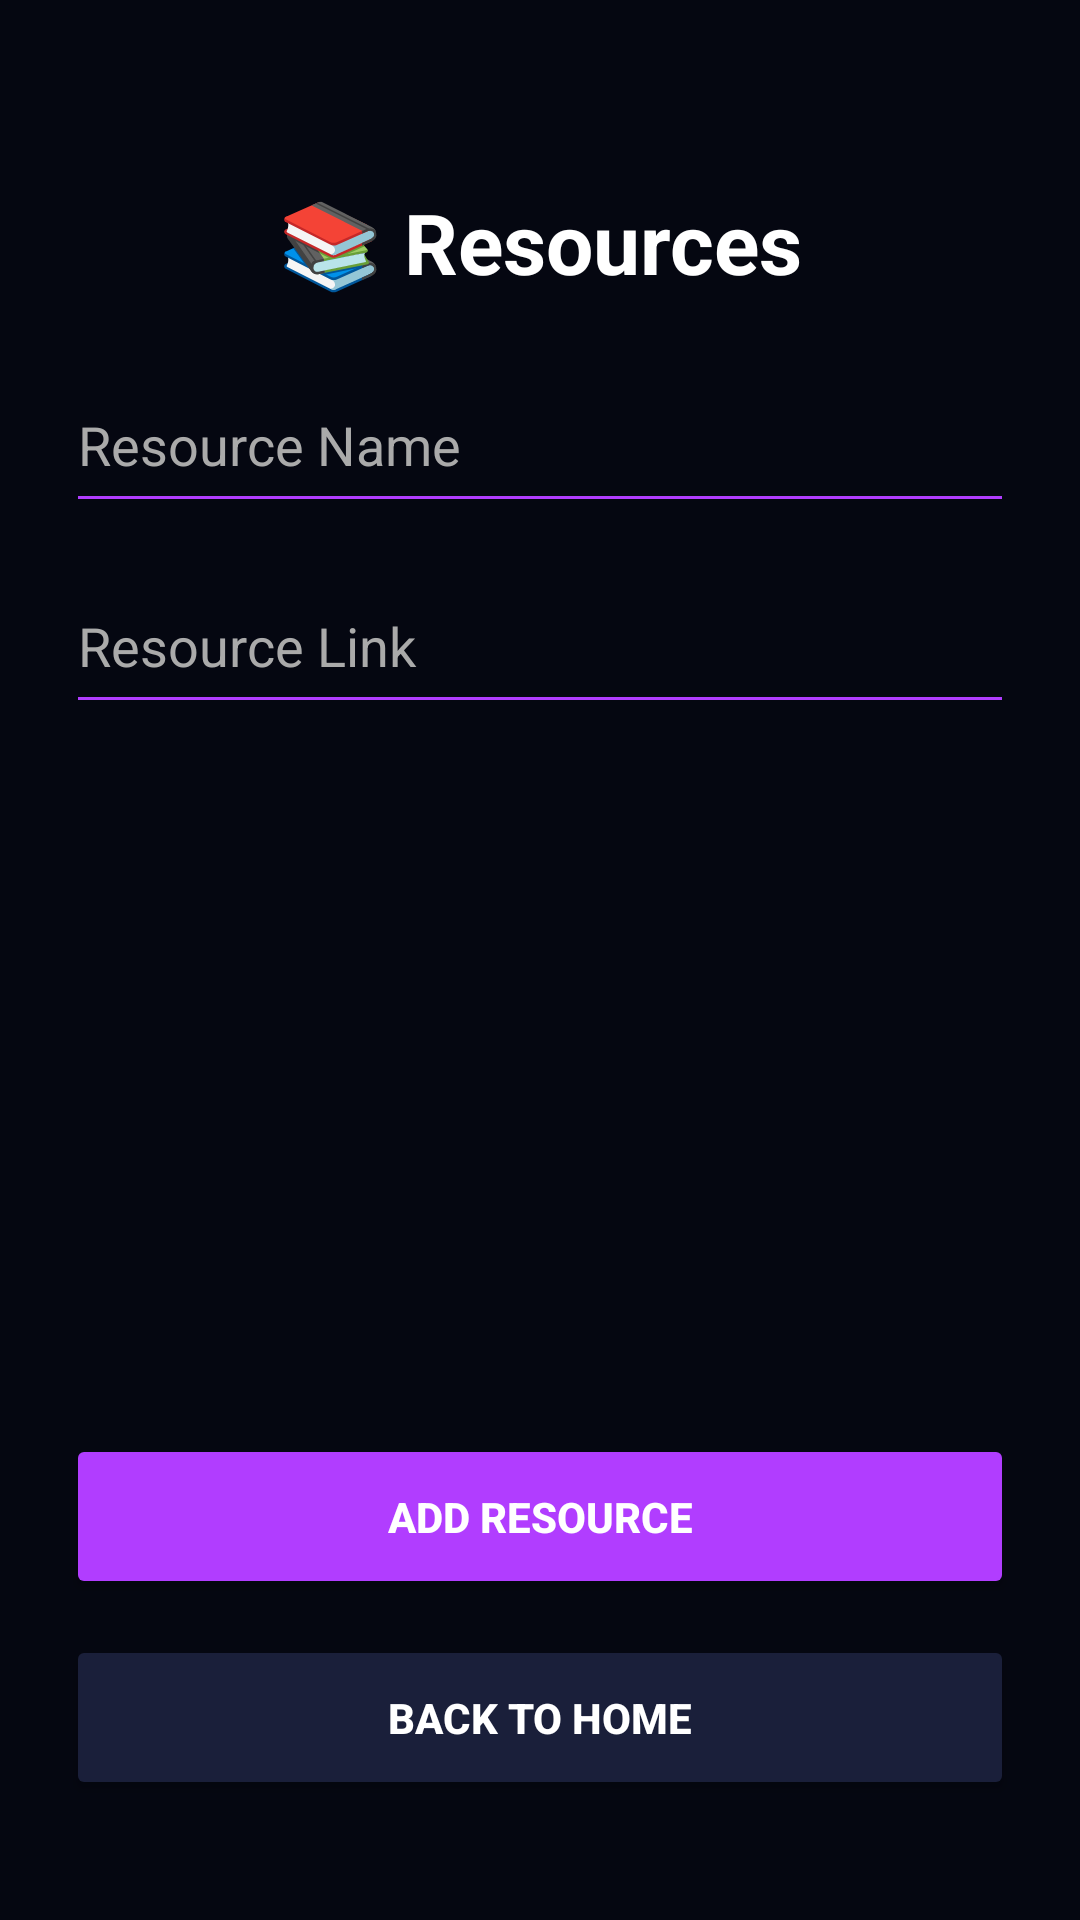

Write the Android layout XML for this screen, with the resource values it uses.
<!-- AndroidManifest.xml: application theme Theme.AppCompat.Light.NoActionBar -->
<!-- res/layout/activity_resources.xml -->
<?xml version="1.0" encoding="utf-8"?>
<RelativeLayout xmlns:android="http://schemas.android.com/apk/res/android"
    android:layout_width="match_parent"
    android:layout_height="match_parent"
    android:background="#050711"
    android:padding="22dp">

    <TextView
        android:id="@+id/resourcesTitle"
        android:layout_width="match_parent"
        android:layout_height="wrap_content"
        android:text="📚 Resources"
        android:textColor="#FFFFFF"
        android:textSize="28sp"
        android:textStyle="bold"
        android:gravity="center"
        android:layout_marginTop="40dp"/>

    <EditText
        android:id="@+id/resourceNameInput"
        android:layout_width="match_parent"
        android:layout_height="55dp"
        android:layout_below="@id/resourcesTitle"
        android:layout_marginTop="20dp"
        android:hint="Resource Name"
        android:textColor="#FFFFFF"
        android:textColorHint="#AAAAAA"
        android:backgroundTint="#B13DFF"/>

    <EditText
        android:id="@+id/resourceLinkInput"
        android:layout_width="match_parent"
        android:layout_height="55dp"
        android:layout_below="@id/resourceNameInput"
        android:layout_marginTop="12dp"
        android:hint="Resource Link"
        android:textColor="#FFFFFF"
        android:textColorHint="#AAAAAA"
        android:backgroundTint="#B13DFF"/>

    <ListView
        android:id="@+id/resourcesList"
        android:layout_width="match_parent"
        android:layout_height="match_parent"
        android:layout_below="@id/resourceLinkInput"
        android:layout_above="@id/bottomButtons"
        android:layout_marginTop="20dp"
        android:divider="@android:color/transparent"
        android:dividerHeight="10dp"/>

    <LinearLayout
        android:id="@+id/bottomButtons"
        android:layout_width="match_parent"
        android:layout_height="140dp"
        android:layout_alignParentBottom="true"
        android:orientation="vertical">

        <Button
            android:id="@+id/addResourceBtn"
            android:layout_width="match_parent"
            android:layout_height="55dp"
            android:text="ADD RESOURCE"
            android:textStyle="bold"
            android:textColor="#FFFFFF"
            android:backgroundTint="#B13DFF"/>

        <Button
            android:id="@+id/backHomeBtn"
            android:layout_width="match_parent"
            android:layout_height="55dp"
            android:layout_marginTop="12dp"
            android:text="BACK TO HOME"
            android:textStyle="bold"
            android:textColor="#FFFFFF"
            android:backgroundTint="#1A1F3A"/>

    </LinearLayout>

</RelativeLayout>
<!-- resources referenced by this layout -->
<resources>

</resources>
